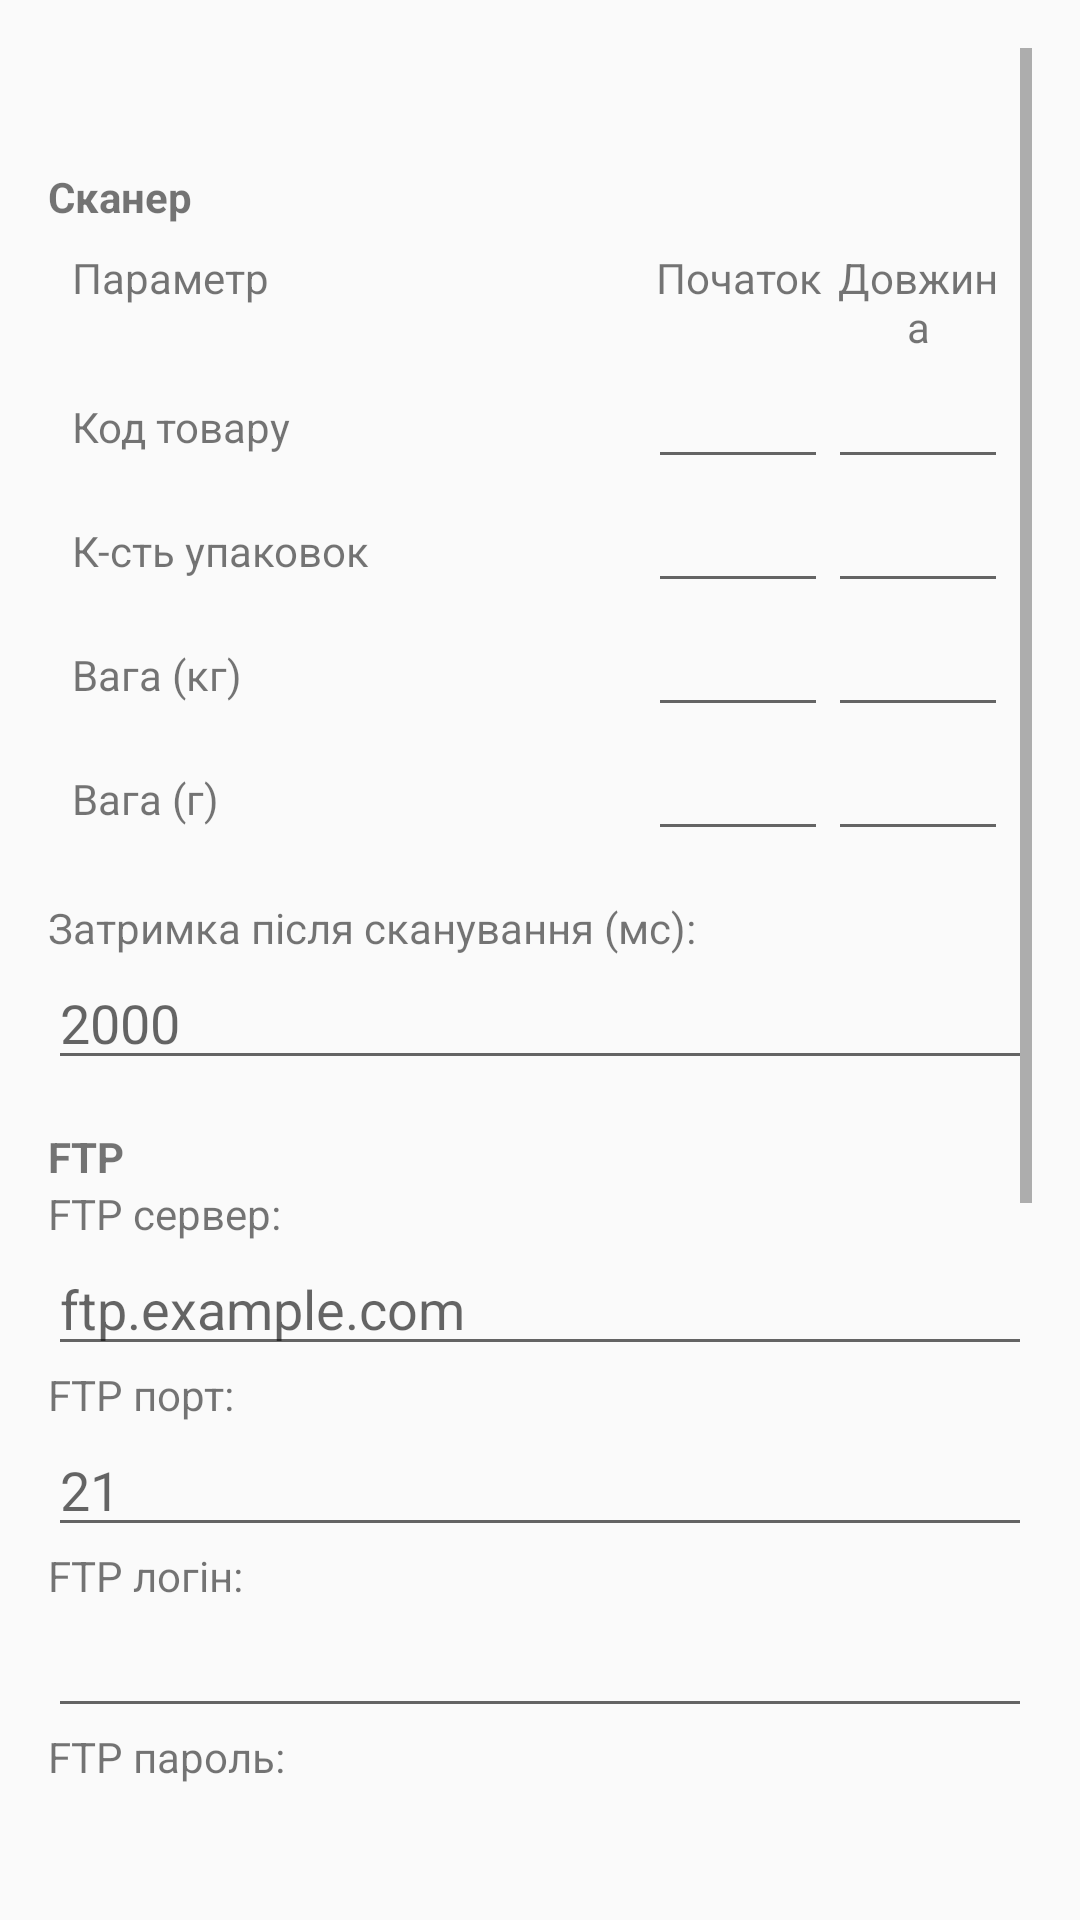

Reconstruct the res/layout file that produces this screen, plus the resources it refers to.
<!-- AndroidManifest.xml: application theme Theme.TZD -->
<!-- res/layout/activity_settings.xml -->
<ScrollView xmlns:android="http://schemas.android.com/apk/res/android"
    android:layout_width="match_parent"
    android:layout_height="match_parent"
    android:padding="16dp"
    android:paddingTop="24dp">

    <LinearLayout
        android:orientation="vertical"
        android:layout_width="match_parent"
        android:layout_height="wrap_content"
        android:paddingTop="24dp">

        
        <TextView
            android:layout_width="match_parent"
            android:layout_height="wrap_content"
            android:text="Сканер"
            android:textStyle="bold"
            android:paddingTop="16dp" />

        
        
        <TableLayout
            android:id="@+id/scannerSettingsTable"
            android:layout_width="match_parent"
            android:layout_height="wrap_content"
            android:padding="8dp">

            
            <TableRow
                android:layout_width="match_parent"
                android:layout_height="wrap_content">
                <TextView
                    android:layout_width="0dp"
                    android:layout_height="wrap_content"
                    android:layout_weight="1"
                    android:gravity="start"
                    android:text="Параметр" />
                <TextView
                    android:layout_width="60dp"
                    android:layout_height="wrap_content"
                    android:gravity="center"
                    android:text="Початок" />
                <TextView
                    android:layout_width="60dp"
                    android:layout_height="wrap_content"
                    android:gravity="center"
                    android:text="Довжина" />
            </TableRow>

            
            <TableRow
                android:layout_width="match_parent"
                android:layout_height="wrap_content">
                <TextView
                    android:layout_width="0dp"
                    android:layout_height="wrap_content"
                    android:layout_weight="1"
                    android:gravity="start"
                    android:text="Код товару" />
                <EditText
                    android:id="@+id/inputCodeStart"
                    android:layout_width="60dp"
                    android:layout_height="wrap_content"
                    android:gravity="center" />
                <EditText
                    android:id="@+id/inputCodeLength"
                    android:layout_width="60dp"
                    android:layout_height="wrap_content"
                    android:gravity="center" />
            </TableRow>
            

            <TableRow
                android:layout_width="match_parent"
                android:layout_height="wrap_content">
                <TextView
                    android:layout_width="0dp"
                    android:layout_height="wrap_content"
                    android:layout_weight="1"
                    android:gravity="start"
                    android:text="К-сть упаковок" />
                <EditText
                    android:id="@+id/inputCountStart"
                    android:layout_width="60dp"
                    android:layout_height="wrap_content"
                    android:gravity="center" />
                <EditText
                    android:id="@+id/inputCountLength"
                    android:layout_width="60dp"
                    android:layout_height="wrap_content"
                    android:gravity="center" />
            </TableRow>

            
            <TableRow
                android:layout_width="match_parent"
                android:layout_height="wrap_content">
                <TextView
                    android:layout_width="0dp"
                    android:layout_height="wrap_content"
                    android:layout_weight="1"
                    android:gravity="start"
                    android:text="Вага (кг)" />
                <EditText
                    android:id="@+id/inputWeightKgStart"
                    android:layout_width="60dp"
                    android:layout_height="wrap_content"
                    android:gravity="center" />
                <EditText
                    android:id="@+id/inputWeightKgLength"
                    android:layout_width="60dp"
                    android:layout_height="wrap_content"
                    android:gravity="center" />
            </TableRow>
            

            <TableRow
                android:layout_width="match_parent"
                android:layout_height="wrap_content">
                <TextView
                    android:layout_width="0dp"
                    android:layout_height="wrap_content"
                    android:layout_weight="1"
                    android:gravity="start"
                    android:text="Вага (г)" />
                <EditText
                    android:id="@+id/inputWeightGrStart"
                    android:layout_width="60dp"
                    android:layout_height="wrap_content"
                    android:gravity="center" />
                <EditText
                    android:id="@+id/inputWeightGrLength"
                    android:layout_width="60dp"
                    android:layout_height="wrap_content"
                    android:gravity="center" />
            </TableRow>

        </TableLayout>

        
        <TextView android:text="Затримка після сканування (мс):" android:layout_width="wrap_content" android:layout_height="wrap_content" android:layout_marginTop="8dp"/>
        <EditText android:id="@+id/inputDelay" android:layout_width="match_parent" android:layout_height="wrap_content" android:hint="2000"/>

        
        <TextView
            android:layout_width="match_parent"
            android:layout_height="wrap_content"
            android:text="FTP"
            android:textStyle="bold"
            android:paddingTop="16dp" />

        <TextView android:text="FTP сервер:" android:layout_width="wrap_content" android:layout_height="wrap_content"/>
        <EditText android:id="@+id/inputFtpHost" android:layout_width="match_parent" android:layout_height="wrap_content" android:hint="ftp.example.com"/>

        <TextView android:text="FTP порт:" android:layout_width="wrap_content" android:layout_height="wrap_content"/>
        <EditText android:id="@+id/inputFtpPort" android:layout_width="match_parent" android:layout_height="wrap_content" android:hint="21"/>

        <TextView android:text="FTP логін:" android:layout_width="wrap_content" android:layout_height="wrap_content"/>
        <EditText android:id="@+id/inputFtpUser" android:layout_width="match_parent" android:layout_height="wrap_content"/>

        <TextView android:text="FTP пароль:" android:layout_width="wrap_content" android:layout_height="wrap_content"/>
        <EditText android:id="@+id/inputFtpPass" android:layout_width="match_parent" android:layout_height="wrap_content" android:inputType="textPassword"/>

        
        <EditText
            android:id="@+id/inputFtpImportDir"
            android:layout_width="match_parent"
            android:layout_height="wrap_content"
            android:hint="Каталог імпорту" />

        
        <EditText
            android:id="@+id/inputFtpExportDir"
            android:layout_width="match_parent"
            android:layout_height="wrap_content"
            android:hint="Каталог експорту" />

        
        <EditText
            android:id="@+id/inputFtpProcessingDir"
            android:layout_width="match_parent"
            android:layout_height="wrap_content"
            android:hint="Папка замовлень в обробці (processing)" />

        
        <TextView
            android:layout_width="match_parent"
            android:layout_height="wrap_content"
            android:text="Масштаб"
            android:textStyle="bold"
            android:paddingTop="16dp" />

        
        <LinearLayout
            android:orientation="horizontal"
            android:layout_width="match_parent"
            android:layout_height="wrap_content">

            
            
            <TextView
                android:layout_width="wrap_content"
                android:layout_height="wrap_content"
                android:text="Текст:"
                android:layout_gravity="center_vertical"
                android:paddingEnd="8dp" />

            <EditText
                android:id="@+id/inputTextZoomPercent"
                android:layout_width="0dp"
                android:layout_height="wrap_content"
                android:layout_weight="1"
                android:inputType="number"
                android:hint="100" />
        </LinearLayout>

        
        <LinearLayout
            android:orientation="horizontal"
            android:layout_width="match_parent"
            android:layout_height="wrap_content">

            <TextView
                android:layout_width="wrap_content"
                android:layout_height="wrap_content"
                android:text="Навігація:"
                android:layout_gravity="center_vertical"
                android:paddingEnd="8dp" />

            <EditText
                android:id="@+id/inputButtonZoomPercent"
                android:layout_width="0dp"
                android:layout_height="wrap_content"
                android:layout_weight="1"
                android:inputType="number"
                android:hint="100" />
        </LinearLayout>

        <Button
            android:id="@+id/btnTestFtp"
            style="@style/CustomButton"
            android:layout_width="match_parent"
            android:layout_height="wrap_content"
            android:text="Перевірити FTP"
            android:layout_marginTop="16dp" />

        
        <LinearLayout
            android:layout_width="match_parent"
            android:layout_height="wrap_content"
            android:orientation="horizontal"
            android:gravity="end">

            <Button
                android:id="@+id/btnBack"
                style="@style/CustomButton"
                android:text="НАЗАД"
                android:layout_width="wrap_content"
                android:layout_height="wrap_content" />

            <Button
                android:id="@+id/btnSave"
                style="@style/CustomButton"
                android:text="ЗБЕРЕГТИ"
                android:layout_width="wrap_content"
                android:layout_height="wrap_content"
                android:layout_marginStart="8dp" />
        </LinearLayout>
    </LinearLayout>
</ScrollView>
<!-- resources referenced by this layout -->
<resources>
  <style name="CustomButton" parent="Widget.AppCompat.Button">
          <item name="android:background">?attr/selectableItemBackground</item>
          <item name="android:clickable">true</item>
          <item name="android:focusable">true</item>
      </style>
  <style name="Theme.TZD" parent="Theme.AppCompat.Light.NoActionBar" />
</resources>
